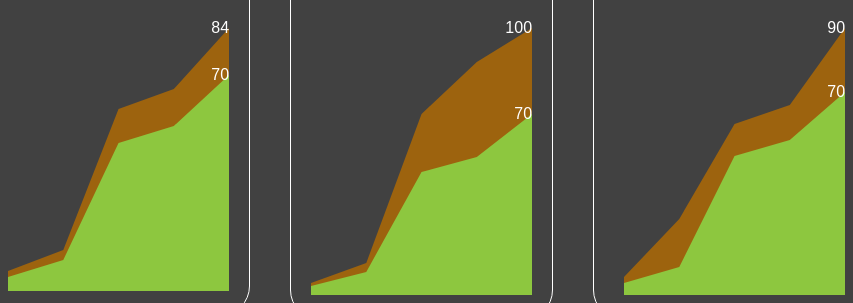
D3 v4 page, settled after 480 driven frames (8 s of simulated time); the page loaded 2 data file(s).


// ── main.js
var overallChartData, detailChartData;
d3.json('energy-initial-test-v4.json', function(json){
    let cities = json.children;
    let selectedCity = "Westmorland";
    let selectedCityData = "";
    updateCityLabel(selectedCity);
    cities.forEach(function(city){
        if(city.name==selectedCity){
            selectedCityData = city.children;
        }
    })
    addSidebarItems(selectedCityData);
    detailChartData = selectedCityData;
    
    if($('body').hasClass('screen3')){
        // $('.all-checkbox').trigger('change');
    }

    overallChartData = getChartData(json);    
})

function addSidebarItems(buildingsData){    
    buildingsData.forEach(function(building){
        buildingItemHTML = '<div class="building-item"><a><img src="arrow-down.png" alt=""><h4 class="color-white uppercase">'+building.name+'</h4><div class="status-wrapper"><div class="status-online"></div></div><label class="checkbox-container"><input type="checkbox" class="parent-checkbox"><span class="checkmark"></span></label></a>'
        if(building.children!=undefined){
            buildingItemHTML += '<ul>';
            building.children.forEach(function(d){
                buildingItemHTML += '<li class="building-subitem"><h5 class="color-white uppercase">'+d.name+'</h5><div class="status-wrapper"><div class="status-online"></div></div><label class="checkbox-container"><input type="checkbox"><span class="checkmark"></span></label></li>'
            })
            buildingItemHTML += '</ul>';
        }        
        buildingItemHTML +='</div>';
        $('.building-items').append(buildingItemHTML);
    })    
}

$(document).on('click','.building-item > a', function(){
    $(this).siblings('ul').toggleClass('hide');
})

function getAllCheckedBoxes(){
    let checkedBoxes = [];
    $('.building-lists-wrapper ul li').each(function(){
        if($(this).find('input[type="checkbox"]').prop('checked')){
            checkedBoxes.push($(this).find('h5').html());
        }
    });
    return checkedBoxes;
}

$(document).on('change', '.building-lists-wrapper ul input[type="checkbox"]', function(){
    getAllCheckedBoxes();
})

$(document).on('change','.parent-checkbox', function(){
    $(this).closest('.building-item').find('ul input[type="checkbox"]').prop('checked', $(this).prop('checked'));
    getAllCheckedBoxes();
})

$(document).on('change','.all-checkbox', function(){
    $('.building-lists-wrapper input[type="checkbox"]').prop('checked', $(this).prop('checked'));
    getAllCheckedBoxes();
})

function getChartData(json){
    let chartData = [];
    
    let cities = json.children;
    let selectedCity = "Westmorland";
    let selectedCityData = "";
    cities.forEach(function(city){
        if(city.name==selectedCity){
            selectedCityData = city.children;
        }
    })
    selectedCityData.forEach(function(buildings){
        if(buildings.children!=undefined){
            buildings['children'].forEach((building)=>{
                if(building.boilers!=undefined){
                    let boilers = building['boilers'][0]['boilers'];                        
                    building.boilers = makeOneChild(boilers);
                }
                chartData.push(building);
            })
        }
    })
    return chartData;
}

function array_merge(array1, array2){    
    let res = [];
    Object.keys(array1).forEach(function(key){
        if(typeof array1[key]!='object'){
            if(array1[key]==undefined){
                array1[key] = 0
            }
            if(array2[key]==undefined){
                array2[key] =0
            }
            res[key] = array1[key] + array2[key];
        }else{
            res[key] = array_merge(array1[key],array2[key]);
        }        
    })
    return res;
}

function makeOneChild(array1){
    let res = array1[0];
    for(let i=1;i<array1.length;i++){
        res = array_merge(res, array1[[i]]);
    }    
    return res;
}

function filterDataByCheckbox(){
    let checked = getAllCheckedBoxes();
    let filteredData = overallChartData.filter(c=>checked.includes(c.name));
    return makeOneChild(filteredData);
}

function updateCityLabel(cityname){
    $('header h2,.sidebar-item .cityname').html(cityname);
}
// ── screen3.js
d3.json('energy-initial-test-v3.json', function(json){
    let cities = json.children;
    let cityNames = cities.map(function(d){return d.name});
    let selectedCity = "Westmorland";
    let selectedCityData = "";
    cities.forEach(function(city){
        if(city.name==selectedCity){
            selectedCityData = city.children;
        }
    })
    // addSidebarItems(selectedCityData);
    let boilers = selectedCityData[0].children[0].boilers[0].boilers[0];
    updateSingleScreen("#boiler-chart",boilers,'boilerfires');
    updateSingleScreen("#carbon-chart",boilers,'co2savingkg');
    updateSingleScreen("#reduction-chart",boilers,'reductionkwh');
})


function updateSingleScreen(wrapper, chartData,type){
    $(wrapper).html("");
    let m2gon = chartData.m2gstatuson, m2goff=chartData.m2gstatusoff;
    let currentStep = $(wrapper).closest('.screen-frame').find('.screen-step.active').html().toLowerCase();

    let m2gonSparkline, m2goffSparkline;
    switch(type){
        case "boilerfires":
            m2gonSparkline = m2gon['boilerfires-sparkline'][currentStep];
            m2goffSparkline = m2goff['boilerfires-sparkline'][currentStep];
            break;
        case "co2savingkg":
            m2gonSparkline = m2gon['co2savingkg-sparkline'][currentStep];
            m2goffSparkline = m2goff['co2savingkg-sparkline'][currentStep];
            break;
        case "reductionkwh":
            m2gonSparkline = m2gon['reductionkwh-sparkline'][currentStep];
            m2goffSparkline = m2goff['reductionkwh-sparkline'][currentStep];
            break;
    }

    let width = $(wrapper).width(), height = $('.screen-frame').height() - 175;
    
    let margin = {top:30, left:30,right:30,bottom:30};
    var x = d3.scaleLinear().range([0, width]),
    y = d3.scaleLinear().rangeRound([height, 0]);
    x.domain([0, d3.max(Object.keys(m2gonSparkline))]);
    y.domain([0, d3.max([d3.max(m2gonSparkline),d3.max(m2goffSparkline)])]);
    // update widget text and value
    updateWidget(m2gon,m2goff,currentStep,type,wrapper);
    // draw area chart
    let svg = d3.select(wrapper).append('svg').attr('width',width).attr('height',height).append("g").attr("transform", "translate(0, 20)");
    var area = d3.area()
    .x(function(d,i) { return x(i); })
    .y0(function(d) { return y(0); })
    .y1(function(d) { return y(d); })
    
    var xAxis = d3.axisBottom(x);
    var yAxis = d3.axisLeft(y);

    svg.append("g").attr("class", "axis").call(xAxis);
    svg.append("g").attr("class", "axis").call(yAxis);
    
    svg.selectAll('.m2goffarea').data([m2goffSparkline]).enter().append("path")
    .attr("class", "m2goffarea")
    .attr("d", area)
    .attr("dy", "10em");

    svg.selectAll('.m2gonarea').data([m2gonSparkline]).enter().append("path")
    .attr("class", "m2gonarea")
    .attr("d", area)
    .attr("dy", "10em");

    svg.append('text').attr('x',width).attr('y',y(d3.max(m2gonSparkline))+5).text(d3.max(m2gonSparkline)).attr('text-anchor','end').attr('fill','white');
    svg.append('text').attr('x',width).attr('y',y(d3.max(m2goffSparkline))+5).text(d3.max(m2goffSparkline)).attr('text-anchor','end').attr('fill','white');
}

function updateWidget(withm2g, withoutm2g, interval, type, wrapper){
    let value = withm2g[type][interval]-withoutm2g[type][interval];
    switch(type){
        case "boilerfires":
            $(wrapper).closest('.screen-frame').find('.widget-value').html(value);
            break;
        case "co2savingkg":
            $(wrapper).closest('.screen-frame').find('.widget-value').html(value+'Kg');
            break;
        case "reductionkwh":
            $(wrapper).closest('.screen-frame').find('.widget-value').html(value+'kWh');
            break;     
        default:
            $(wrapper).closest('.screen-frame').find('.widget-value').html(value);
    }    
}
// function addSidebarItems(buildingsData){    
//     buildingsData.forEach(function(building){
//         buildingItemHTML = '<div class="building-item"><img src="arrow-down.png" alt=""><h4 class="color-white uppercase">'+building.name+'</h4><div class="status-wrapper"><div class="status-online"></div></div><label class="checkbox-container"><input type="checkbox"><span class="checkmark"></span></label></div>';
//         $('.building-items').append(buildingItemHTML);
//     })    
// }

$('.screen-step').on('click', function(){
    $(this).siblings().removeClass('active');
    $(this).addClass('active');

    let type = $(this).closest('.single-screen').attr('type');
    let wrapperClass = $(this).closest('.single-screen').find('.screen-chart').attr('id');

    // reload data and change that screen
    d3.json('energy-initial-test-v3.json', function(json){
        let cities = json.children;
        let cityNames = cities.map(function(d){return d.name});
        let selectedCity = "Westmorland";
        let selectedCityData = "";
        cities.forEach(function(city){
            if(city.name==selectedCity){
                selectedCityData = city.children;
            }
        })        
        let boilers = selectedCityData[0].children[0].boilers[0].boilers[0];
        updateSingleScreen('#'+wrapperClass,boilers,type);        
    })
})


### data: energy-initial-test-v4.json
{
 "name": "ukgov",
 "children": [
  {
   "name": "Westmorland",
   "children": [
    "{... 2 keys}",
    "{... 1 keys}",
    "{... 1 keys}"
   ]
  },
  {
   "name": "Nottingham",
   "children": [
    "{... 2 keys}",
    "{... 1 keys}",
    "{... 1 keys}"
   ]
  },
  {
   "name": "West Sussex",
   "children": [
    "{... 2 keys}",
    "{... 1 keys}",
    "{... 1 keys}"
   ]
  },
  {
   "name": "Cleveland",
   "children": [
    "{... 2 keys}",
    "{... 1 keys}",
    "{... 1 keys}"
   ]
  },
  {
   "name": "Arlington",
   "children": [
    "{... 2 keys}",
    "{... 1 keys}",
    "{... 1 keys}"
   ]
  },
  {
   "name": "Portland",
   "children": [
    "{... 2 keys}",
    "{... 1 keys}",
    "{... 1 keys}"
   ]
  }
 ]
}

### data: energy-initial-test-v3.json
{
 "name": "ukgov",
 "children": [
  {
   "name": "Westmorland",
   "children": [
    "{... 2 keys}",
    "{... 2 keys}",
    "{... 1 keys}"
   ]
  },
  {
   "name": "Nottingham"
  },
  {
   "name": "West Sussex"
  }
 ]
}